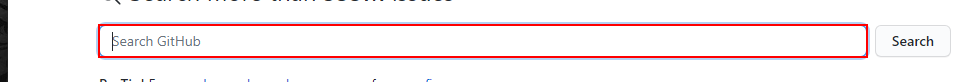
Task: This process retrieves Top Trending Tech Data from GitHub and writes it to an Excel Sheet.

Raymond Wood 2021-07-20
Workflow: Process

Step 1: type [row(0).toString] into the text box

Step 2: type a value into the text box (same screen as step 1)

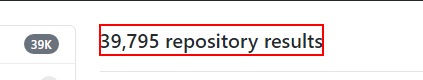
Step 3: get-text from the heading
